The GitHub repository kiplii/coffee-disease contains a labelled image folder "dataset" with 4 categories: cerscospora, healthy, leaf rust, phoma. Examples follow, each with its label.

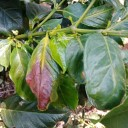
Label: phoma

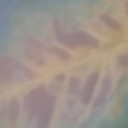
Label: leaf rust

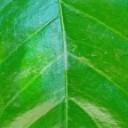
Label: healthy

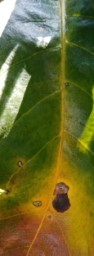
Label: cerscospora

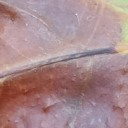
Label: phoma

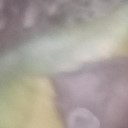
Label: leaf rust
